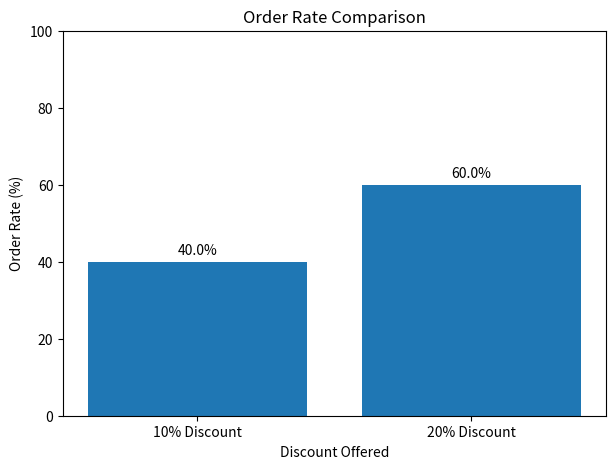
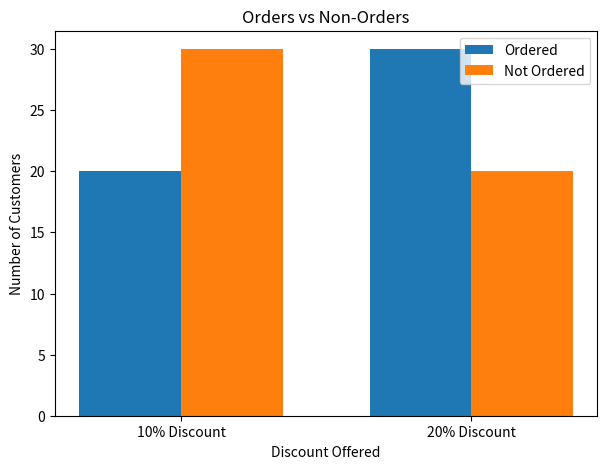

Python code for these plots, in order:
# A/B Testing of Food Delivery Discounts

import pandas as pd
import numpy as np
import matplotlib.pyplot as plt
from scipy.stats import norm

# --------------------------------------------------
# 1. CREATE SIMULATED DATASET
# --------------------------------------------------

np.random.seed(10)

# Group A: 10% discount
group_A = pd.DataFrame({
    "Customer_ID": range(1, 51),
    "Group": "A",
    "Discount": "10%",
    "Ordered": [1] * 20 + [0] * 30
})

# Group B: 20% discount
group_B = pd.DataFrame({
    "Customer_ID": range(51, 101),
    "Group": "B",
    "Discount": "20%",
    "Ordered": [1] * 30 + [0] * 20
})

# Combine both groups
data = pd.concat([group_A, group_B], ignore_index=True)

# Shuffle customers
data = data.sample(frac=1, random_state=10).reset_index(drop=True)

print("FIRST 10 RECORDS:")
print(data.head(10))

print("\nTotal Customers:", len(data))


# --------------------------------------------------
# 2. CALCULATE RESPONSE / ORDER RATES
# --------------------------------------------------

group_A_orders = data[data["Group"] == "A"]["Ordered"].sum()
group_B_orders = data[data["Group"] == "B"]["Ordered"].sum()

group_A_total = len(data[data["Group"] == "A"])
group_B_total = len(data[data["Group"] == "B"])

rate_A = group_A_orders / group_A_total
rate_B = group_B_orders / group_B_total

print("\nORDER RESULTS")
print("----------------------")

print("10% Discount Orders:", group_A_orders)
print("10% Discount Order Rate:", rate_A * 100, "%")

print("\n20% Discount Orders:", group_B_orders)
print("20% Discount Order Rate:", rate_B * 100, "%")


# --------------------------------------------------
# 3. HYPOTHESES
# --------------------------------------------------

print("\nHYPOTHESES")
print("----------------------")

print("H0: There is no significant difference in order")
print("    rates between the two discount groups.")

print("\nH1: There is a significant difference in order")
print("    rates between the two discount groups.")


# --------------------------------------------------
# 4. TWO-PROPORTION Z-TEST
# --------------------------------------------------

# Number of successes
x1 = group_A_orders
x2 = group_B_orders

# Number of observations
n1 = group_A_total
n2 = group_B_total

# Combined proportion
pooled_rate = (x1 + x2) / (n1 + n2)

# Standard error
standard_error = np.sqrt(
    pooled_rate * (1 - pooled_rate) * (1/n1 + 1/n2)
)

# Z statistic
z_value = (rate_B - rate_A) / standard_error

# Two-tailed p-value
p_value = 2 * (1 - norm.cdf(abs(z_value)))

print("\nSTATISTICAL TEST")
print("----------------------")

print("Z-value:", round(z_value, 4))
print("P-value:", round(p_value, 4))


# --------------------------------------------------
# 5. DECISION
# --------------------------------------------------

alpha = 0.05

print("\nDECISION")
print("----------------------")

if p_value < alpha:
    print("P-value < 0.05")
    print("Reject H0.")
    print("There is a statistically significant difference")
    print("between the two discount groups.")
else:
    print("P-value >= 0.05")
    print("Fail to reject H0.")
    print("There is no statistically significant difference")
    print("between the two discount groups.")


# --------------------------------------------------
# 6. GRAPH 1 - ORDER RATE COMPARISON
# --------------------------------------------------

discounts = ["10% Discount", "20% Discount"]
order_rates = [rate_A * 100, rate_B * 100]

plt.figure(figsize=(7, 5))

plt.bar(discounts, order_rates)

plt.title("Order Rate Comparison")
plt.xlabel("Discount Offered")
plt.ylabel("Order Rate (%)")

plt.ylim(0, 100)

for i, value in enumerate(order_rates):
    plt.text(i, value + 2, f"{value:.1f}%", ha="center")

plt.show()


# --------------------------------------------------
# 7. GRAPH 2 - ORDERS VS NON-ORDERS
# --------------------------------------------------

orders = [group_A_orders, group_B_orders]

non_orders = [
    group_A_total - group_A_orders,
    group_B_total - group_B_orders
]

x = np.arange(2)
width = 0.35

plt.figure(figsize=(7, 5))

plt.bar(x - width/2, orders, width, label="Ordered")
plt.bar(x + width/2, non_orders, width, label="Not Ordered")

plt.xticks(x, discounts)
plt.xlabel("Discount Offered")
plt.ylabel("Number of Customers")

plt.title("Orders vs Non-Orders")
plt.legend()

plt.show()


# --------------------------------------------------
# 8. FINAL RESULT
# --------------------------------------------------

print("\nFINAL RESULT")
print("----------------------")

print("10% Discount Order Rate:", rate_A * 100, "%")
print("20% Discount Order Rate:", rate_B * 100, "%")
print("P-value:", round(p_value, 4))

if p_value < alpha:
    print("\nConclusion:")
    print("The difference in order rates is statistically significant.")
else:
    print("\nConclusion:")
    print("The difference in order rates is not statistically significant.")
